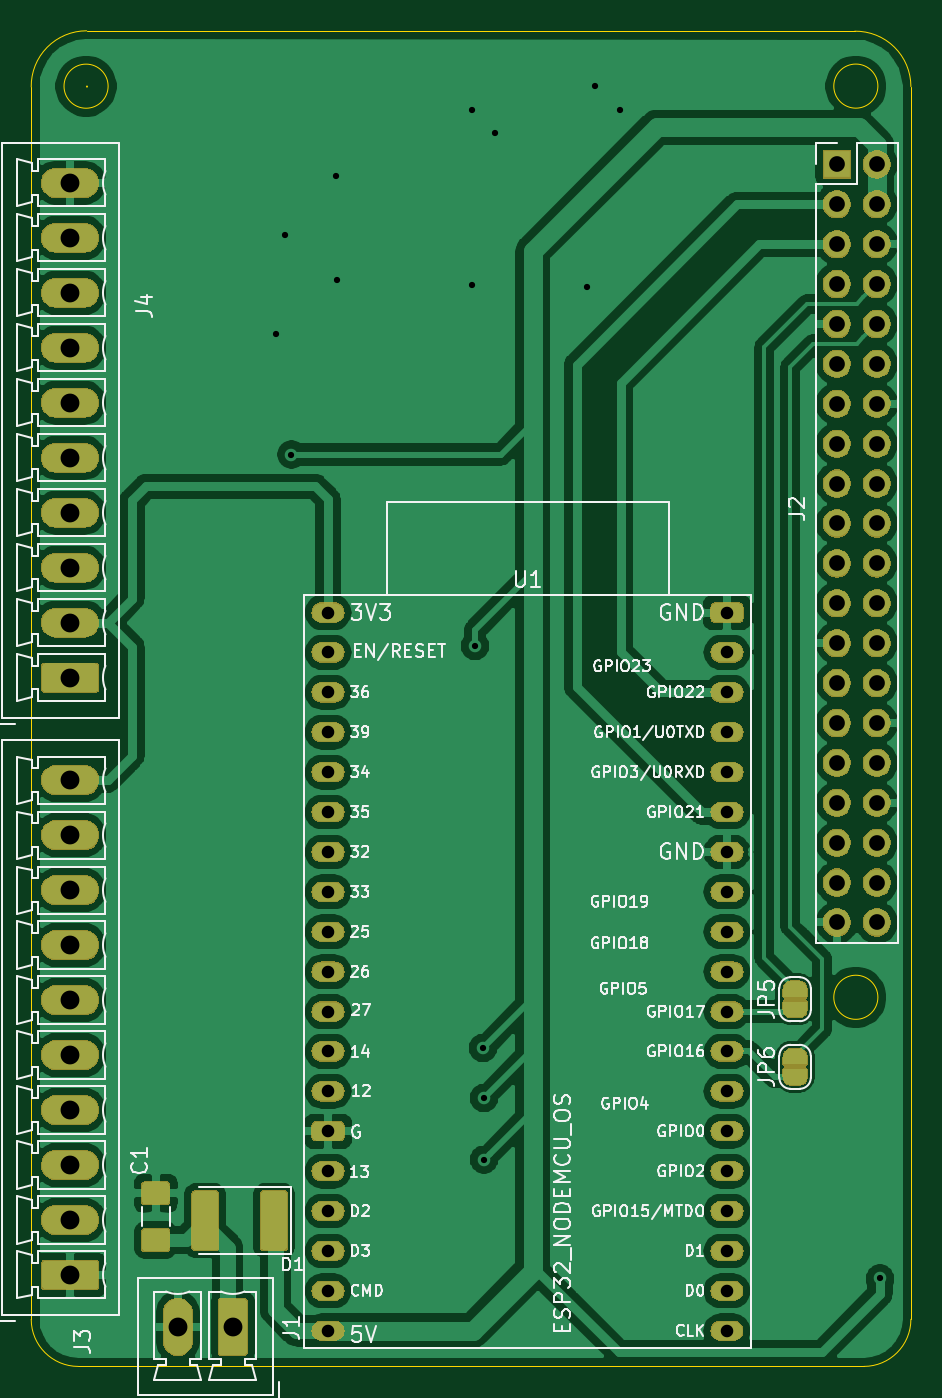
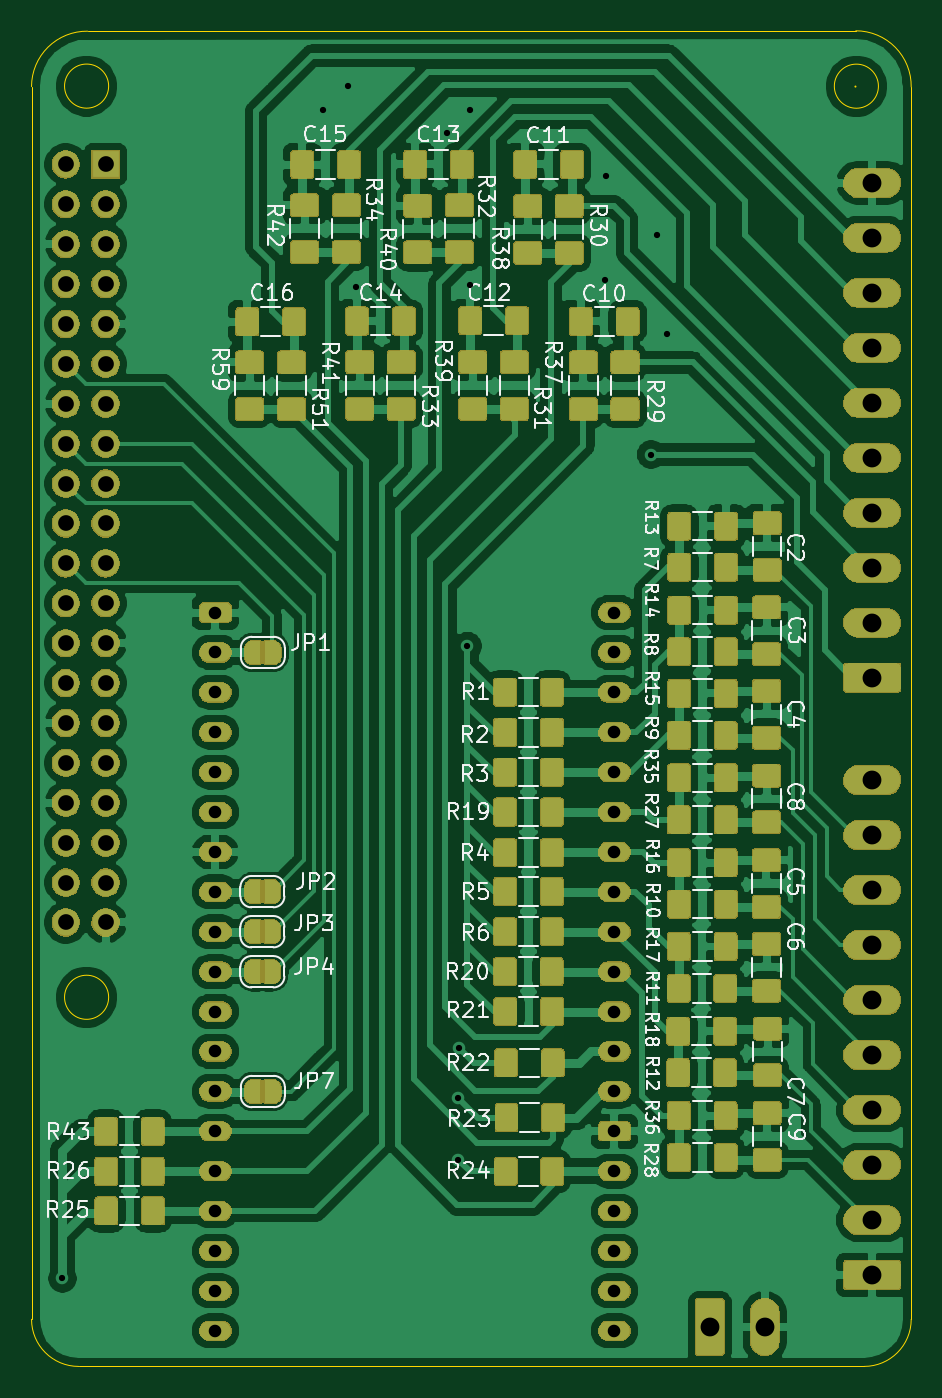
Circuit board: 9 layer files. Board 56.0 x 85.0 mm.
- bottom_copper: digital-B_Cu.gbr (499123 bytes)
- bottom_mask: digital-B_Mask.gbr (252361 bytes)
- bottom_silk: digital-B_SilkS.gbr (66723 bytes)
- outline: digital-Edge_Cuts.gbr (1306 bytes)
- top_copper: digital-F_Cu.gbr (193911 bytes)
- top_mask: digital-F_Mask.gbr (128504 bytes)
- top_silk: digital-F_SilkS.gbr (73950 bytes)
- drill: digital-NPTH.drl (297 bytes)
- drill: digital-PTH.drl (2138 bytes)

=== bottom_copper: digital-B_Cu.gbr (499123 bytes, source omitted) ===
=== bottom_mask: digital-B_Mask.gbr (252361 bytes, source omitted) ===
=== bottom_silk: digital-B_SilkS.gbr (66723 bytes, source omitted) ===
=== outline: digital-Edge_Cuts.gbr ===
G04 #@! TF.GenerationSoftware,KiCad,Pcbnew,5.1.5+dfsg1-2build2*
G04 #@! TF.CreationDate,2023-05-06T09:23:40+02:00*
G04 #@! TF.ProjectId,digital,64696769-7461-46c2-9e6b-696361645f70,rev?*
G04 #@! TF.SameCoordinates,Original*
G04 #@! TF.FileFunction,Profile,NP*
%FSLAX46Y46*%
G04 Gerber Fmt 4.6, Leading zero omitted, Abs format (unit mm)*
G04 Created by KiCad (PCBNEW 5.1.5+dfsg1-2build2) date 2023-05-06 09:23:40*
%MOMM*%
%LPD*%
G04 APERTURE LIST*
%ADD10C,0.050000*%
G04 APERTURE END LIST*
D10*
X121320515Y-50678380D02*
G75*
G03X121320515Y-50678380I-35355J0D01*
G01*
X170160165Y-47153735D02*
G75*
G02X173735160Y-50678380I49995J-3524645D01*
G01*
X121260160Y-47128380D02*
X170160160Y-47153380D01*
X173735160Y-50678380D02*
X173735160Y-129153380D01*
X170735160Y-132153380D02*
X120735160Y-132153380D01*
X117735515Y-50703375D02*
G75*
G02X121260160Y-47128380I3524645J49995D01*
G01*
X117735160Y-129153380D02*
X117735160Y-50703380D01*
X171633858Y-50649104D02*
G75*
G03X171633858Y-50649104I-1403698J0D01*
G01*
X171633858Y-108653380D02*
G75*
G03X171633858Y-108653380I-1403698J0D01*
G01*
X122630161Y-50653380D02*
G75*
G03X122630161Y-50653380I-1403698J0D01*
G01*
X120735160Y-132153380D02*
G75*
G02X117735160Y-129153380I0J3000000D01*
G01*
X173735160Y-129153380D02*
G75*
G02X170735160Y-132153380I-3000000J0D01*
G01*
M02*

=== top_copper: digital-F_Cu.gbr (193911 bytes, source omitted) ===
=== top_mask: digital-F_Mask.gbr (128504 bytes, source omitted) ===
=== top_silk: digital-F_SilkS.gbr (73950 bytes, source omitted) ===
=== drill: digital-NPTH.drl ===
M48
; DRILL file {KiCad 5.1.5+dfsg1-2build2} date sáb 06 may 2023 09:27:02
; FORMAT={-:-/ absolute / inch / decimal}
; #@! TF.CreationDate,2023-05-06T09:27:02+02:00
; #@! TF.GenerationSoftware,Kicad,Pcbnew,5.1.5+dfsg1-2build2
; #@! TF.FileFunction,NonPlated,1,2,NPTH
FMAT,2
INCH
%
G90
G05
T0
M30

=== drill: digital-PTH.drl ===
M48
; DRILL file {KiCad 5.1.5+dfsg1-2build2} date sáb 06 may 2023 09:27:02
; FORMAT={-:-/ absolute / inch / decimal}
; #@! TF.CreationDate,2023-05-06T09:27:02+02:00
; #@! TF.GenerationSoftware,Kicad,Pcbnew,5.1.5+dfsg1-2build2
; #@! TF.FileFunction,Plated,1,2,PTH
FMAT,2
INCH
T1C0.0157
T2C0.0315
T3C0.0394
T4C0.0472
%
G90
G05
T1
X5.2475Y-2.615
X5.2725Y-2.3675
X5.2875Y-2.9175
X5.4Y-2.22
X5.4025Y-2.48
X5.74Y-2.055
X5.74Y-2.4925
X5.7475Y-3.3975
X5.7675Y-4.405
X5.77Y-4.685
X5.77Y-4.53
X5.7975Y-2.1125
X6.0275Y-2.4975
X6.0475Y-1.995
X6.11Y-2.055
X6.7625Y-4.9825
T2
X5.379Y-3.3135
X5.379Y-3.4135
X5.379Y-3.5135
X5.379Y-3.6135
X5.379Y-3.7135
X5.379Y-3.8135
X5.379Y-3.9135
X5.379Y-4.0135
X5.379Y-4.1135
X5.379Y-4.2135
X5.379Y-4.3135
X5.379Y-4.4135
X5.379Y-4.5135
X5.379Y-4.6135
X5.379Y-4.7135
X5.379Y-4.8135
X5.379Y-4.9135
X5.379Y-5.0135
X5.379Y-5.1135
X6.3789Y-5.0134
X6.3789Y-5.1134
X6.379Y-3.3135
X6.379Y-3.4135
X6.379Y-3.5135
X6.379Y-3.6135
X6.379Y-3.7135
X6.379Y-3.8135
X6.379Y-3.9135
X6.379Y-4.0135
X6.379Y-4.1135
X6.379Y-4.2135
X6.379Y-4.3135
X6.379Y-4.4135
X6.379Y-4.5135
X6.379Y-4.6135
X6.379Y-4.7135
X6.379Y-4.8135
X6.379Y-4.9135
T3
X6.6544Y-2.1902
X6.6544Y-2.2902
X6.6544Y-2.3902
X6.6544Y-2.4902
X6.6544Y-2.5902
X6.6544Y-2.6902
X6.6544Y-2.7902
X6.6544Y-2.8902
X6.6544Y-2.9902
X6.6544Y-3.0902
X6.6544Y-3.1902
X6.6544Y-3.2902
X6.6544Y-3.3902
X6.6544Y-3.4902
X6.6544Y-3.5902
X6.6544Y-3.6902
X6.6544Y-3.7902
X6.6544Y-3.8902
X6.6544Y-3.9902
X6.6544Y-4.0902
X6.7544Y-2.1902
X6.7544Y-2.2902
X6.7544Y-2.3902
X6.7544Y-2.4902
X6.7544Y-2.5902
X6.7544Y-2.6902
X6.7544Y-2.7902
X6.7544Y-2.8902
X6.7544Y-2.9902
X6.7544Y-3.0902
X6.7544Y-3.1902
X6.7544Y-3.2902
X6.7544Y-3.3902
X6.7544Y-3.4902
X6.7544Y-3.5902
X6.7544Y-3.6902
X6.7544Y-3.7902
X6.7544Y-3.8902
X6.7544Y-3.9902
X6.7544Y-4.0902
T4
X5.0026Y-5.1037
X5.1404Y-5.1037
X4.7327Y-3.7334
X4.7327Y-3.8712
X4.7327Y-4.009
X4.7327Y-4.1468
X4.7327Y-4.2846
X4.7327Y-4.4224
X4.7327Y-4.5602
X4.7327Y-4.698
X4.7327Y-4.8358
X4.7327Y-4.9736
X4.7327Y-2.2364
X4.7327Y-2.3742
X4.7327Y-2.5119
X4.7327Y-2.6497
X4.7327Y-2.7875
X4.7327Y-2.9253
X4.7327Y-3.0631
X4.7327Y-3.2009
X4.7327Y-3.3387
X4.7327Y-3.4765
T0
M30

